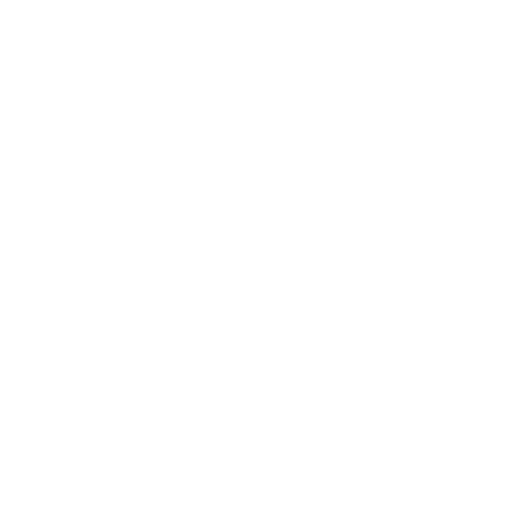
t = 0.00 s
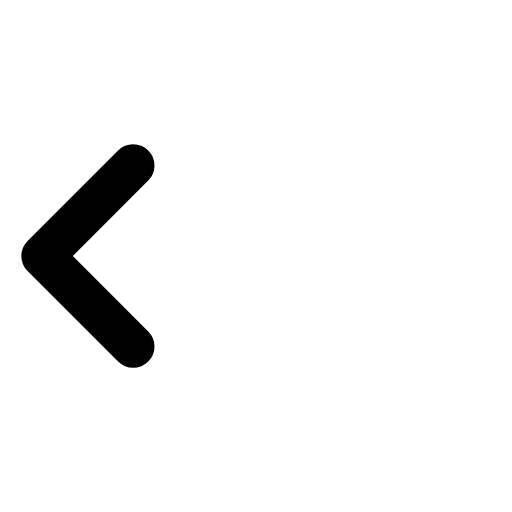
t = 0.20 s
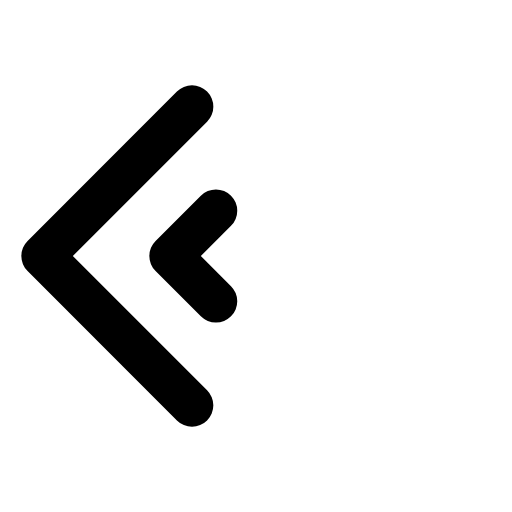
t = 0.50 s
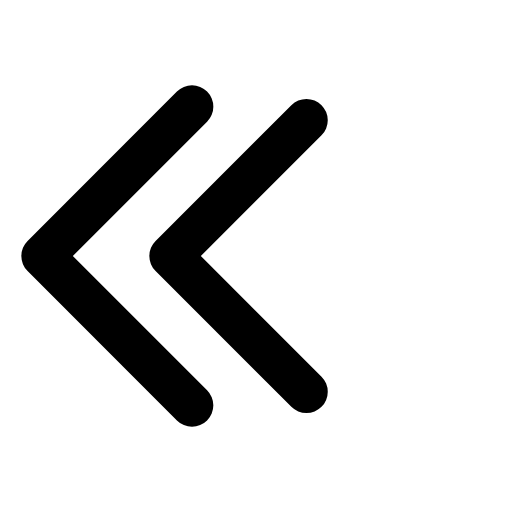
t = 0.70 s
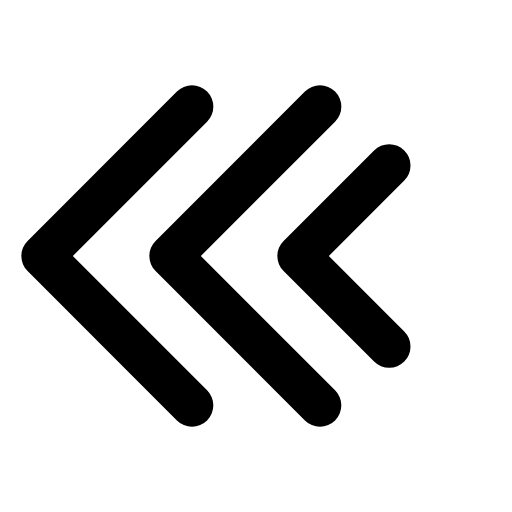
t = 1.00 s
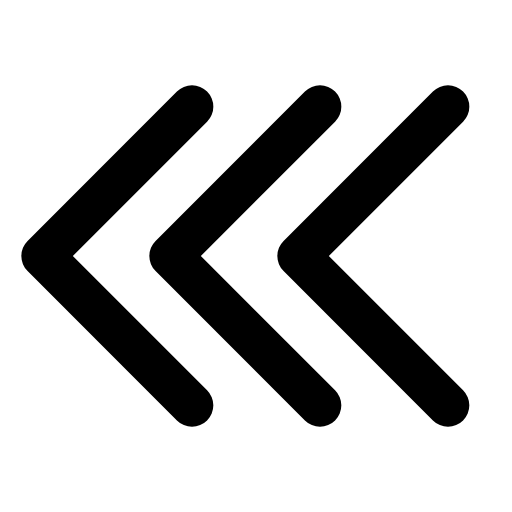
t = 1.20 s

The animated SVG that drew these frames (rendered in a browser with its animation timeline set to each time). Animation: 3 SMIL elements (animate=3); one cycle of 1.20 s.

<svg viewBox="0 0 24 24" xmlns="http://www.w3.org/2000/svg"><g fill="none" stroke="currentColor" stroke-linecap="round" stroke-linejoin="round" stroke-width="2" stroke-dasharray="12"><path d="M2 12l7 -7M2 12l7 7"><animate attributeName="stroke-dashoffset" dur="0.4s" fill="freeze" values="12;0"/></path><path d="M8 12l7 -7M8 12l7 7" stroke-dashoffset="12"><animate attributeName="stroke-dashoffset" begin="0.4s" dur="0.4s" fill="freeze" to="0"/></path><path d="M14 12l7 -7M14 12l7 7" stroke-dashoffset="12"><animate attributeName="stroke-dashoffset" begin="0.8s" dur="0.4s" fill="freeze" to="0"/></path></g></svg>
